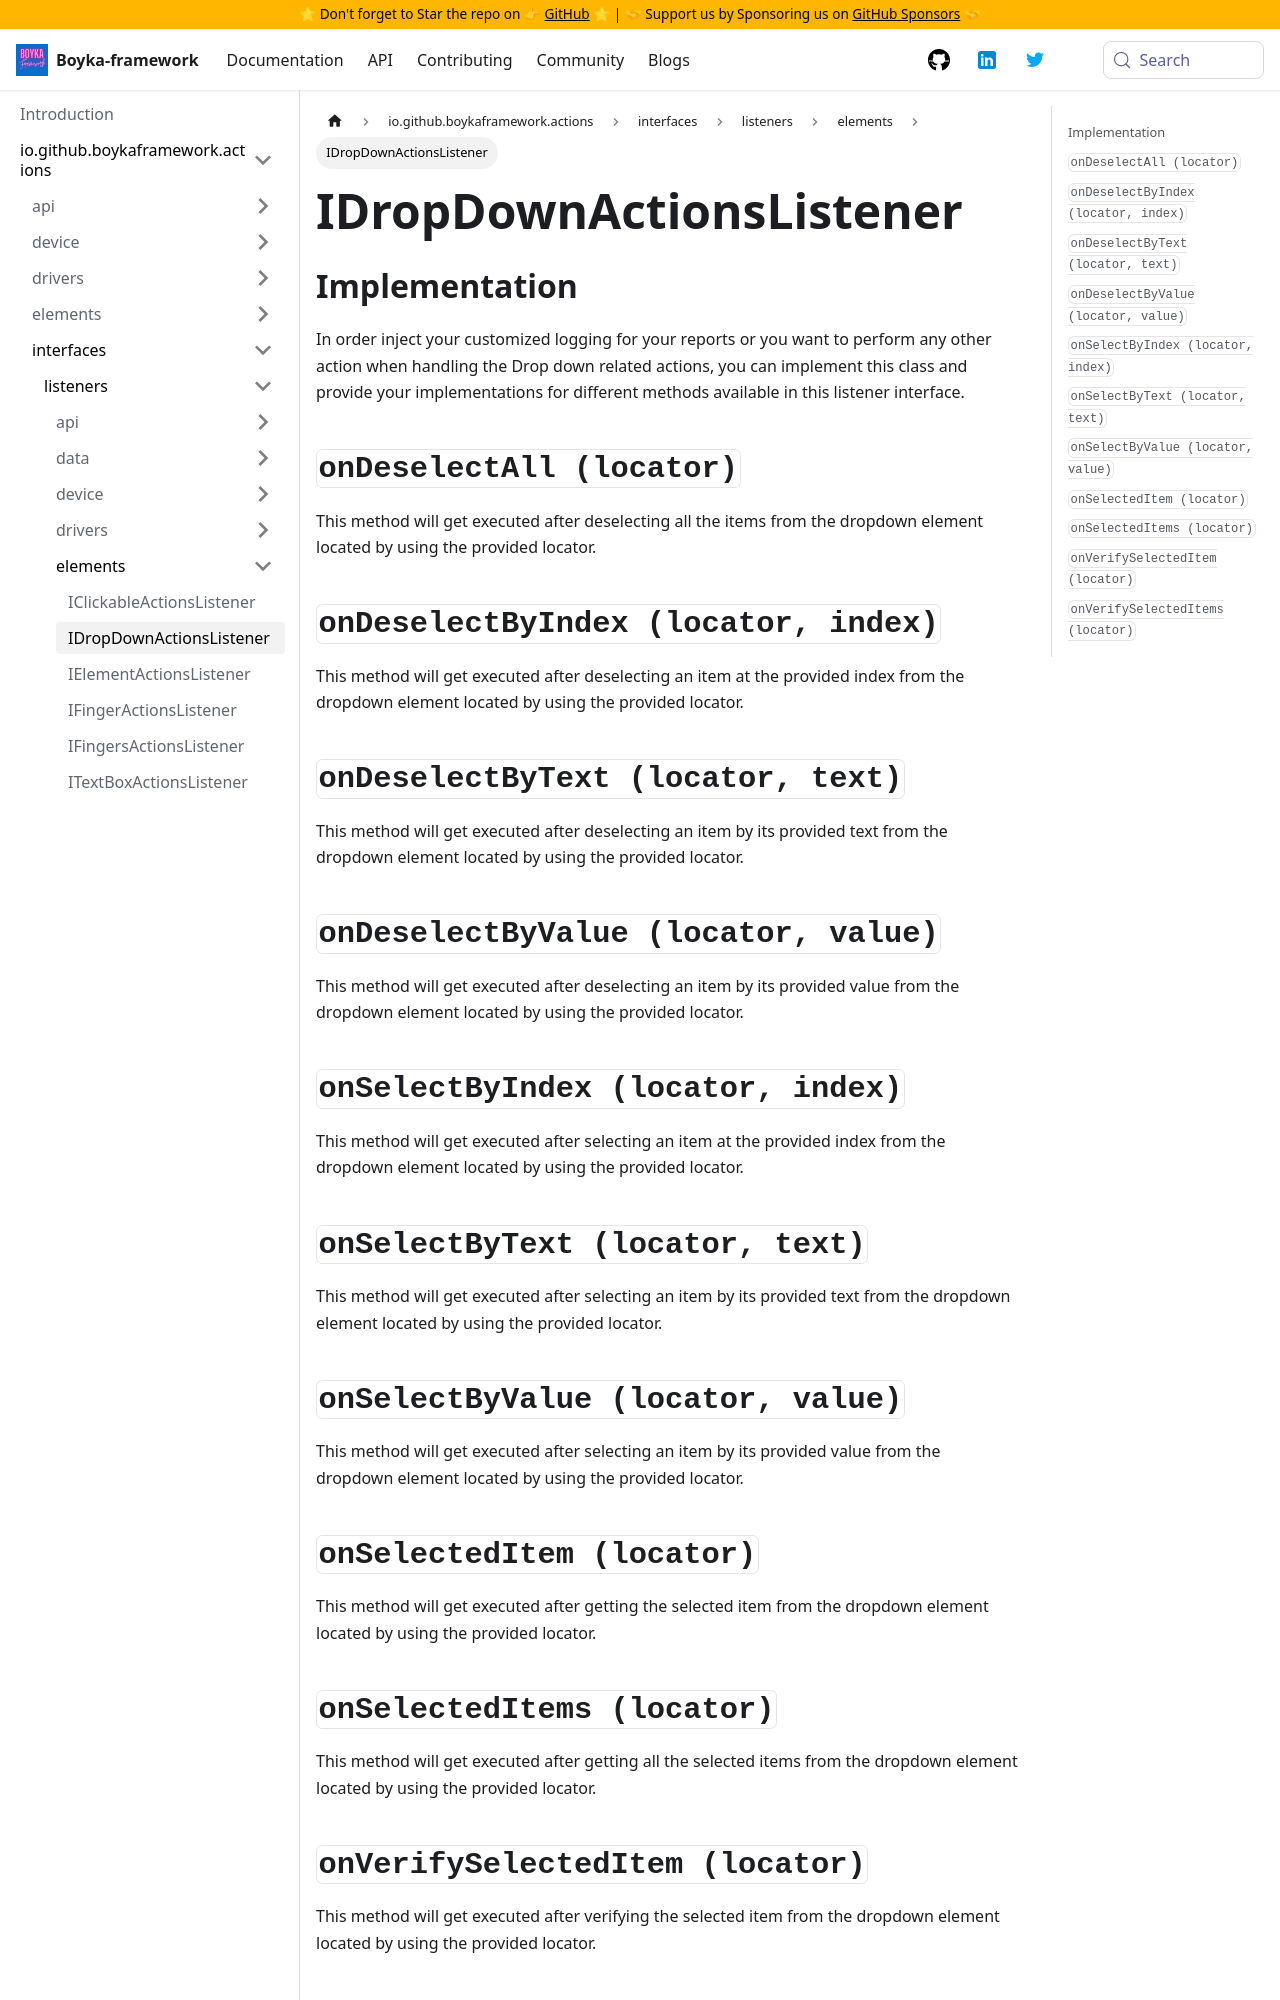

repository: BoykaFramework/boyka-framework · page: api/actions/interfaces/listeners/elements/drop-down-actions-listener/index.html · generator: docusaurus

---
title: IDropDownActionsListener
sidebar_position: 2
---

## Implementation

In order inject your customized logging for your reports or you want to perform any other action when handling the Drop down related actions, you can implement this class and provide your implementations for different methods available in this listener interface.

## `onDeselectAll (locator)` {#on-deselect-all}

This method will get executed after deselecting all the items from the dropdown element located by using the provided locator.

## `onDeselectByIndex (locator, index)` {#on-deselect-by-index}

This method will get executed after deselecting an item at the provided index from the dropdown element located by using the provided locator.

## `onDeselectByText (locator, text)` {#on-deselect-by-text}

This method will get executed after deselecting an item by its provided text from the dropdown element located by using the provided locator.

## `onDeselectByValue (locator, value)` {#on-deselect-by-value}

This method will get executed after deselecting an item by its provided value from the dropdown element located by using the provided locator.

## `onSelectByIndex (locator, index)` {#on-select-by-index}

This method will get executed after selecting an item at the provided index from the dropdown element located by using the provided locator.

## `onSelectByText (locator, text)` {#on-select-by-text}

This method will get executed after selecting an item by its provided text from the dropdown element located by using the provided locator.

## `onSelectByValue (locator, value)` {#on-select-by-value}

This method will get executed after selecting an item by its provided value from the dropdown element located by using the provided locator.
